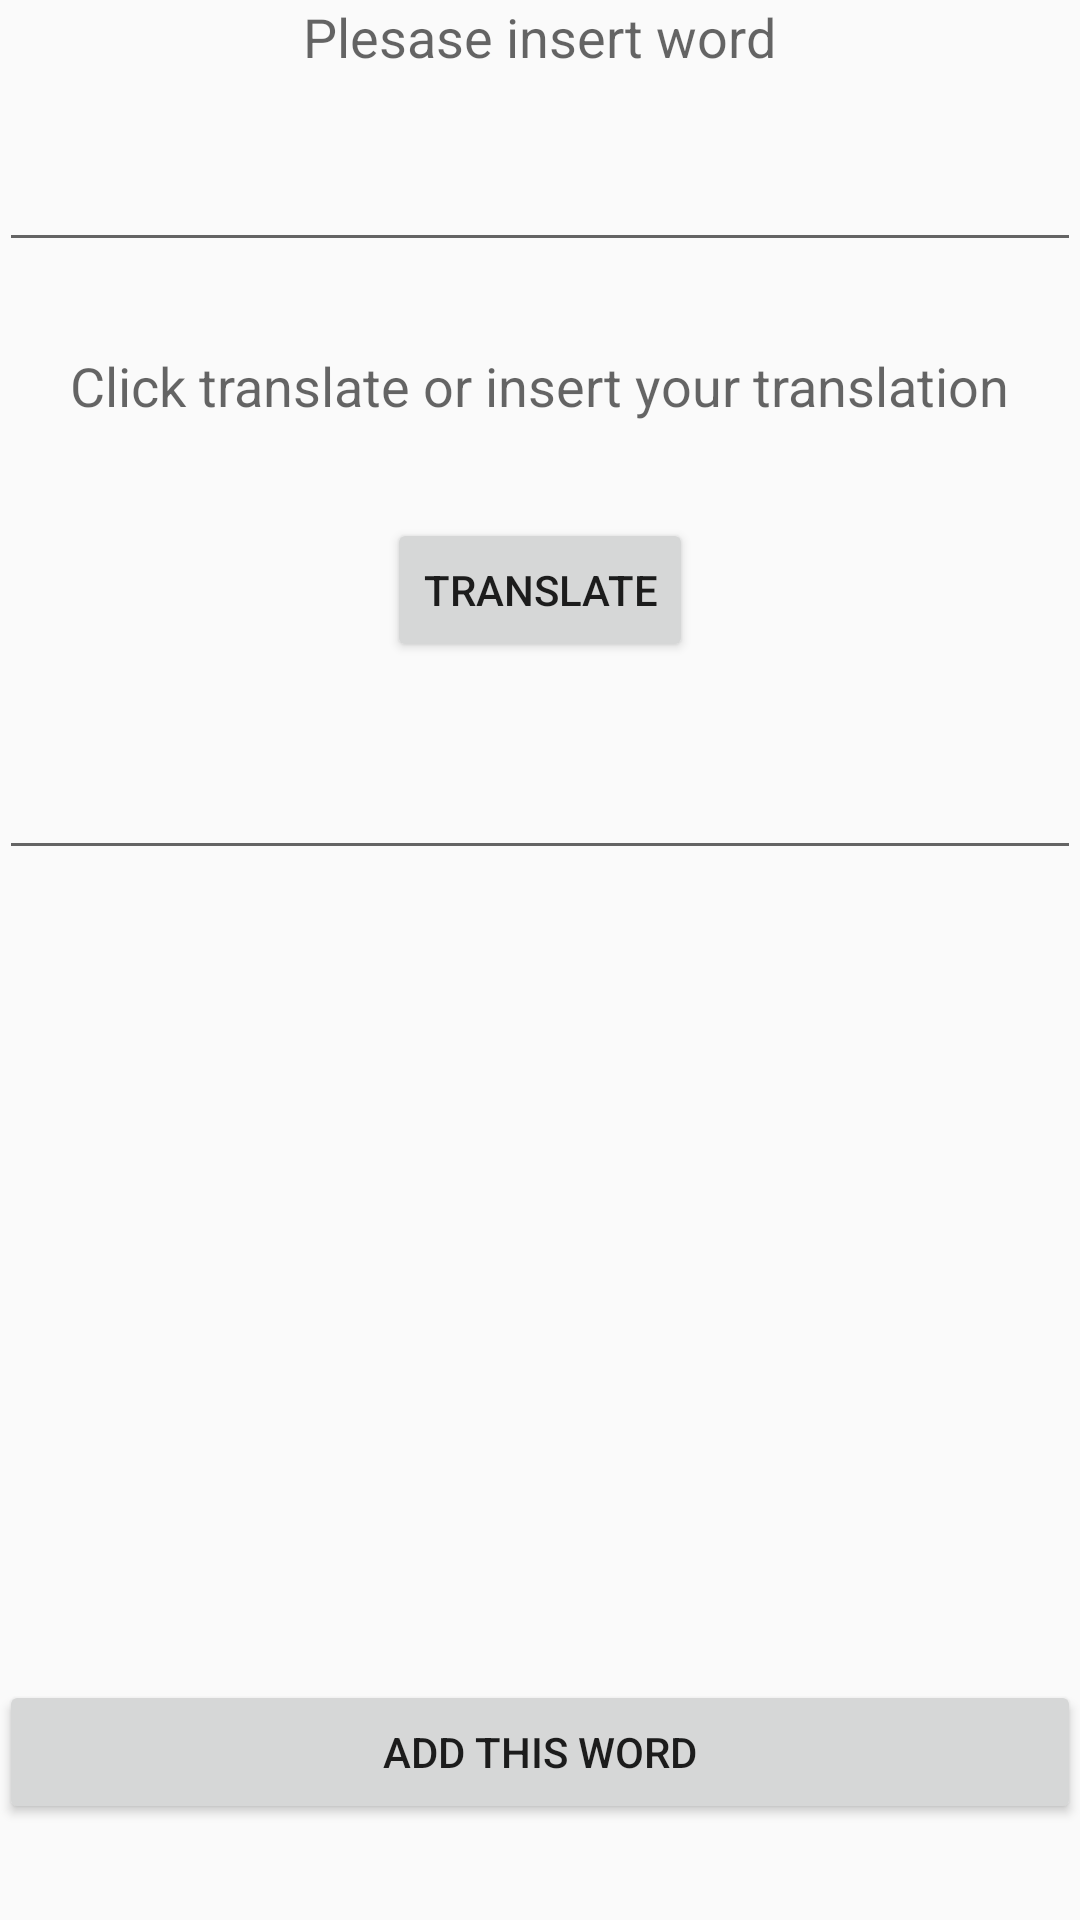

The Android layout XML behind this screen, and the referenced resources:
<!-- AndroidManifest.xml: application theme AppTheme -->
<!-- res/layout/activity_add_item.xml -->
<?xml version="1.0" encoding="utf-8"?>
<RelativeLayout xmlns:android="http://schemas.android.com/apk/res/android"
    xmlns:tools="http://schemas.android.com/tools"
    android:layout_width="match_parent"
    android:layout_height="match_parent"
    android:paddingBottom="@dimen/activity_vertical_margin"
    android:paddingLeft="@dimen/activity_horizontal_margin"
    android:paddingRight="@dimen/activity_horizontal_margin"
    android:paddingTop="@dimen/activity_vertical_margin"
    tools:context="com.example.szymon.easylanguage.AddItemActivity">

    <EditText
        android:layout_width="fill_parent"
        android:layout_height="wrap_content"
        android:id="@+id/editText_primaryWord"
        android:layout_alignParentTop="true"
        android:layout_alignParentRight="true"
        android:layout_alignParentEnd="true"
        android:layout_marginTop="46dp" />

    <TextView
        android:layout_width="wrap_content"
        android:layout_height="wrap_content"
        android:textAppearance="?android:attr/textAppearanceMedium"
        android:text="Plesase insert word"
        android:id="@+id/textView_insertWord"
        android:layout_alignParentTop="true"
        android:layout_centerHorizontal="true" />

    <TextView
        android:layout_width="wrap_content"
        android:layout_height="wrap_content"
        android:textAppearance="?android:attr/textAppearanceMedium"
        android:text="Click translate or insert your translation"
        android:id="@+id/textView_translateInfo"
        android:layout_below="@+id/editText_primaryWord"
        android:layout_centerHorizontal="true"
        android:layout_marginTop="29dp" />

    <Button
        android:layout_width="wrap_content"
        android:layout_height="wrap_content"
        android:text="Translate"
        android:id="@+id/button_translate"
        android:layout_below="@+id/textView_translateInfo"
        android:layout_centerHorizontal="true"
        android:layout_marginTop="32dp"
        android:onClick="translate" />

    <EditText
        android:layout_width="fill_parent"
        android:layout_height="wrap_content"
        android:id="@+id/editText_translatedWord"
        android:layout_marginTop="28dp"
        android:layout_below="@+id/button_translate"
        android:layout_alignParentLeft="true"
        android:layout_alignParentStart="true" />

    <Button
        android:layout_width="fill_parent"
        android:layout_height="wrap_content"
        android:text="Add this word"
        android:id="@+id/button_addWord"
        android:layout_alignParentBottom="true"
        android:layout_centerHorizontal="true"
        android:layout_marginBottom="32dp"
        android:onClick="addWord" />
</RelativeLayout>
<!-- resources referenced by this layout -->
<resources>
  <style name="AppTheme" parent="Theme.AppCompat.Light.DarkActionBar">
          
          <item name="colorPrimary">@color/colorPrimary</item>
          <item name="colorPrimaryDark">@color/colorPrimaryDark</item>
          <item name="colorAccent">@color/colorAccent</item>
          <item name="android:popupMenuStyle">@style/PopupMenu.Example</item>
      </style>
  <color name="colorPrimary">#3F51B5</color>
  <color name="colorPrimaryDark">#303F9F</color>
  <color name="colorAccent">#FF4081</color>
  <style name="PopupMenu.Example" parent="@style/Widget.AppCompat.PopupMenu">
          <item name="android:popupBackground">@drawable/menu_dropdown_panel_example</item>
      </style>
</resources>
